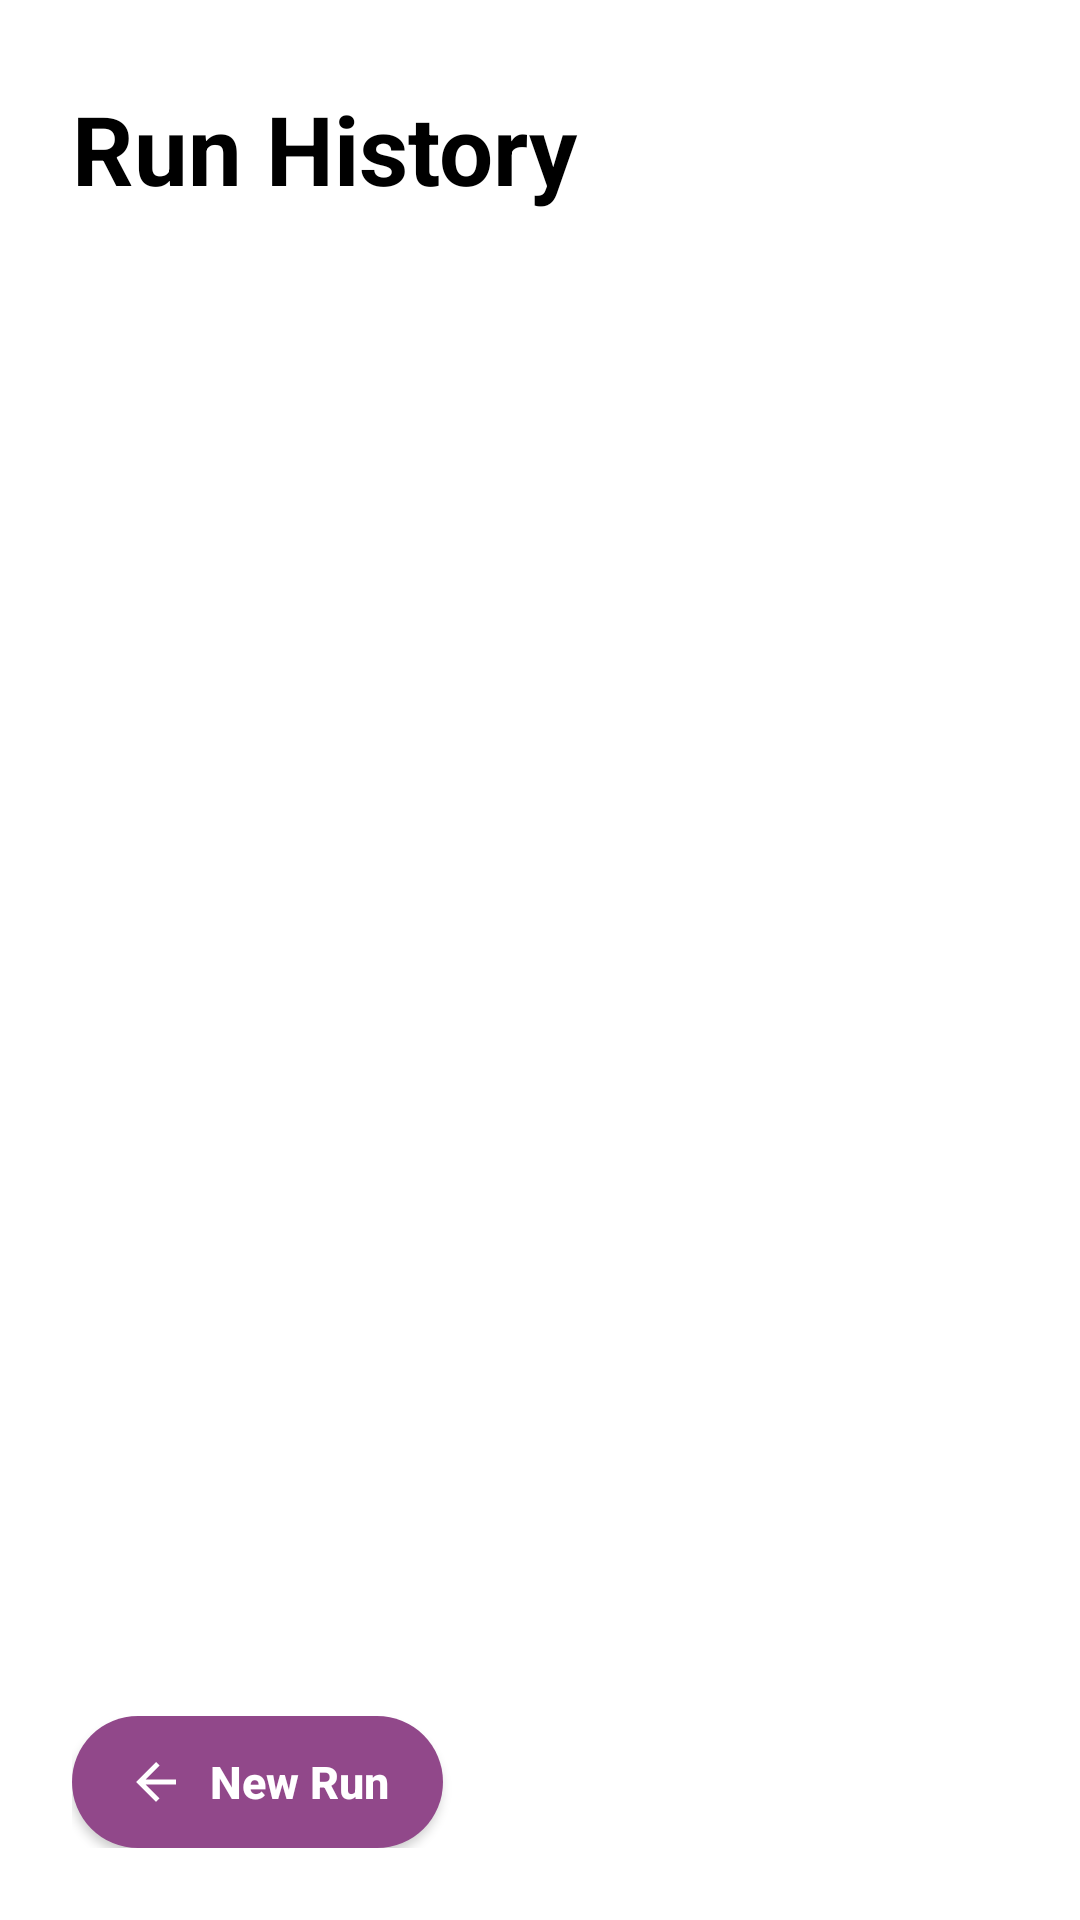

This screen was rendered from an Android layout file. Write that file and the resources it references.
<!-- AndroidManifest.xml: application theme Theme.runr -->
<!-- res/layout/activity_run_history.xml -->
<?xml version="1.0" encoding="utf-8"?>
<FrameLayout xmlns:android="http://schemas.android.com/apk/res/android"
    android:id="@+id/runHistoryRoot"
    android:layout_width="match_parent"
    android:layout_height="match_parent"
    android:background="@color/run_screen_background">

    <LinearLayout
        android:id="@+id/runHistoryContent"
        android:layout_width="match_parent"
        android:layout_height="match_parent"
        android:orientation="vertical"
        android:paddingStart="24dp"
        android:paddingEnd="24dp">

        <TextView
            android:id="@+id/runHistoryTitle"
            android:layout_width="match_parent"
            android:layout_height="wrap_content"
            android:layout_marginTop="28dp"
            android:text="@string/run_history_title"
            android:textColor="@color/run_screen_primary_text"
            android:textSize="32sp"
            android:textStyle="bold" />

        <TextView
            android:id="@+id/emptyHistoryText"
            android:layout_width="match_parent"
            android:layout_height="wrap_content"
            android:layout_marginTop="24dp"
            android:text="@string/run_history_empty"
            android:textColor="@color/run_screen_secondary_text"
            android:textSize="16sp"
            android:visibility="gone" />

        <androidx.recyclerview.widget.RecyclerView
            android:id="@+id/historyRecyclerView"
            android:layout_width="match_parent"
            android:layout_height="0dp"
            android:layout_marginTop="20dp"
            android:layout_weight="1"
            android:clipToPadding="false"
            android:paddingBottom="104dp" />

    </LinearLayout>

    <FrameLayout
        android:id="@+id/newRunOverlay"
        android:layout_width="match_parent"
        android:layout_height="wrap_content"
        android:layout_gravity="bottom"
        android:background="@color/run_screen_background"
        android:paddingStart="24dp"
        android:paddingTop="24dp"
        android:paddingEnd="24dp"
        android:paddingBottom="24dp">

        <androidx.appcompat.widget.AppCompatButton
            android:id="@+id/newRunButton"
            style="@style/Widget.Runr.PrimaryButton"
            android:layout_width="wrap_content"
            android:layout_height="wrap_content"
            android:layout_gravity="start"
            android:paddingStart="18dp"
            android:paddingEnd="18dp"
            android:drawableStart="@drawable/ic_arrow_back"
            android:drawablePadding="8dp"
            android:text="@string/new_run" />

    </FrameLayout>

</FrameLayout>
<!-- resources referenced by this layout -->
<resources>
  <color name="run_screen_background">#FFFFFFFF</color>
  <color name="run_screen_primary_text">#FF000000</color>
  <color name="run_screen_secondary_text">#FF667085</color>
  <!-- drawable ic_arrow_back (drawable) -->
  <?xml version="1.0" encoding="utf-8"?>
  <vector xmlns:android="http://schemas.android.com/apk/res/android"
      android:width="20dp"
      android:height="20dp"
      android:viewportWidth="24"
      android:viewportHeight="24">
      <path
          android:fillColor="@color/timer_button_text"
          android:pathData="M20,11H7.83L13.42,5.41L12,4L4,12L12,20L13.41,18.59L7.83,13H20V11Z" />
  </vector>
  <string name="new_run">New Run</string>
  <string name="run_history_empty">No runs yet.</string>
  <string name="run_history_title">Run History</string>
  <style name="Widget.Runr.PrimaryButton" parent="Widget.AppCompat.Button">
          <item name="android:background">@drawable/timer_button_background</item>
          <item name="android:backgroundTint">@null</item>
          <item name="android:elevation">4dp</item>
          <item name="android:minWidth">0dp</item>
          <item name="android:minHeight">44dp</item>
          <item name="android:paddingStart">12dp</item>
          <item name="android:paddingEnd">12dp</item>
          <item name="android:textAllCaps">false</item>
          <item name="android:textColor">@color/timer_button_text</item>
          <item name="android:textSize">15sp</item>
          <item name="android:textStyle">bold</item>
          <item name="backgroundTint">@null</item>
      </style>
  <style name="Theme.runr" parent="Base.Theme.runr" />
  <color name="timer_button_text">#FFFFFFFF</color>
  <!-- drawable timer_button_background (drawable) -->
  <?xml version="1.0" encoding="utf-8"?>
  <selector xmlns:android="http://schemas.android.com/apk/res/android">
      <item android:state_pressed="true">
          <shape>
              <solid android:color="@color/timer_button_pressed" />
              <corners android:radius="28dp" />
          </shape>
      </item>
      <item>
          <shape>
              <solid android:color="@color/timer_button" />
              <corners android:radius="28dp" />
          </shape>
      </item>
  </selector>
  <style name="Base.Theme.runr" parent="Theme.Material3.DayNight.NoActionBar">
          
          
      </style>
  <color name="timer_button_pressed">#FF7B3D75</color>
  <color name="timer_button">#FF91488A</color>
</resources>
